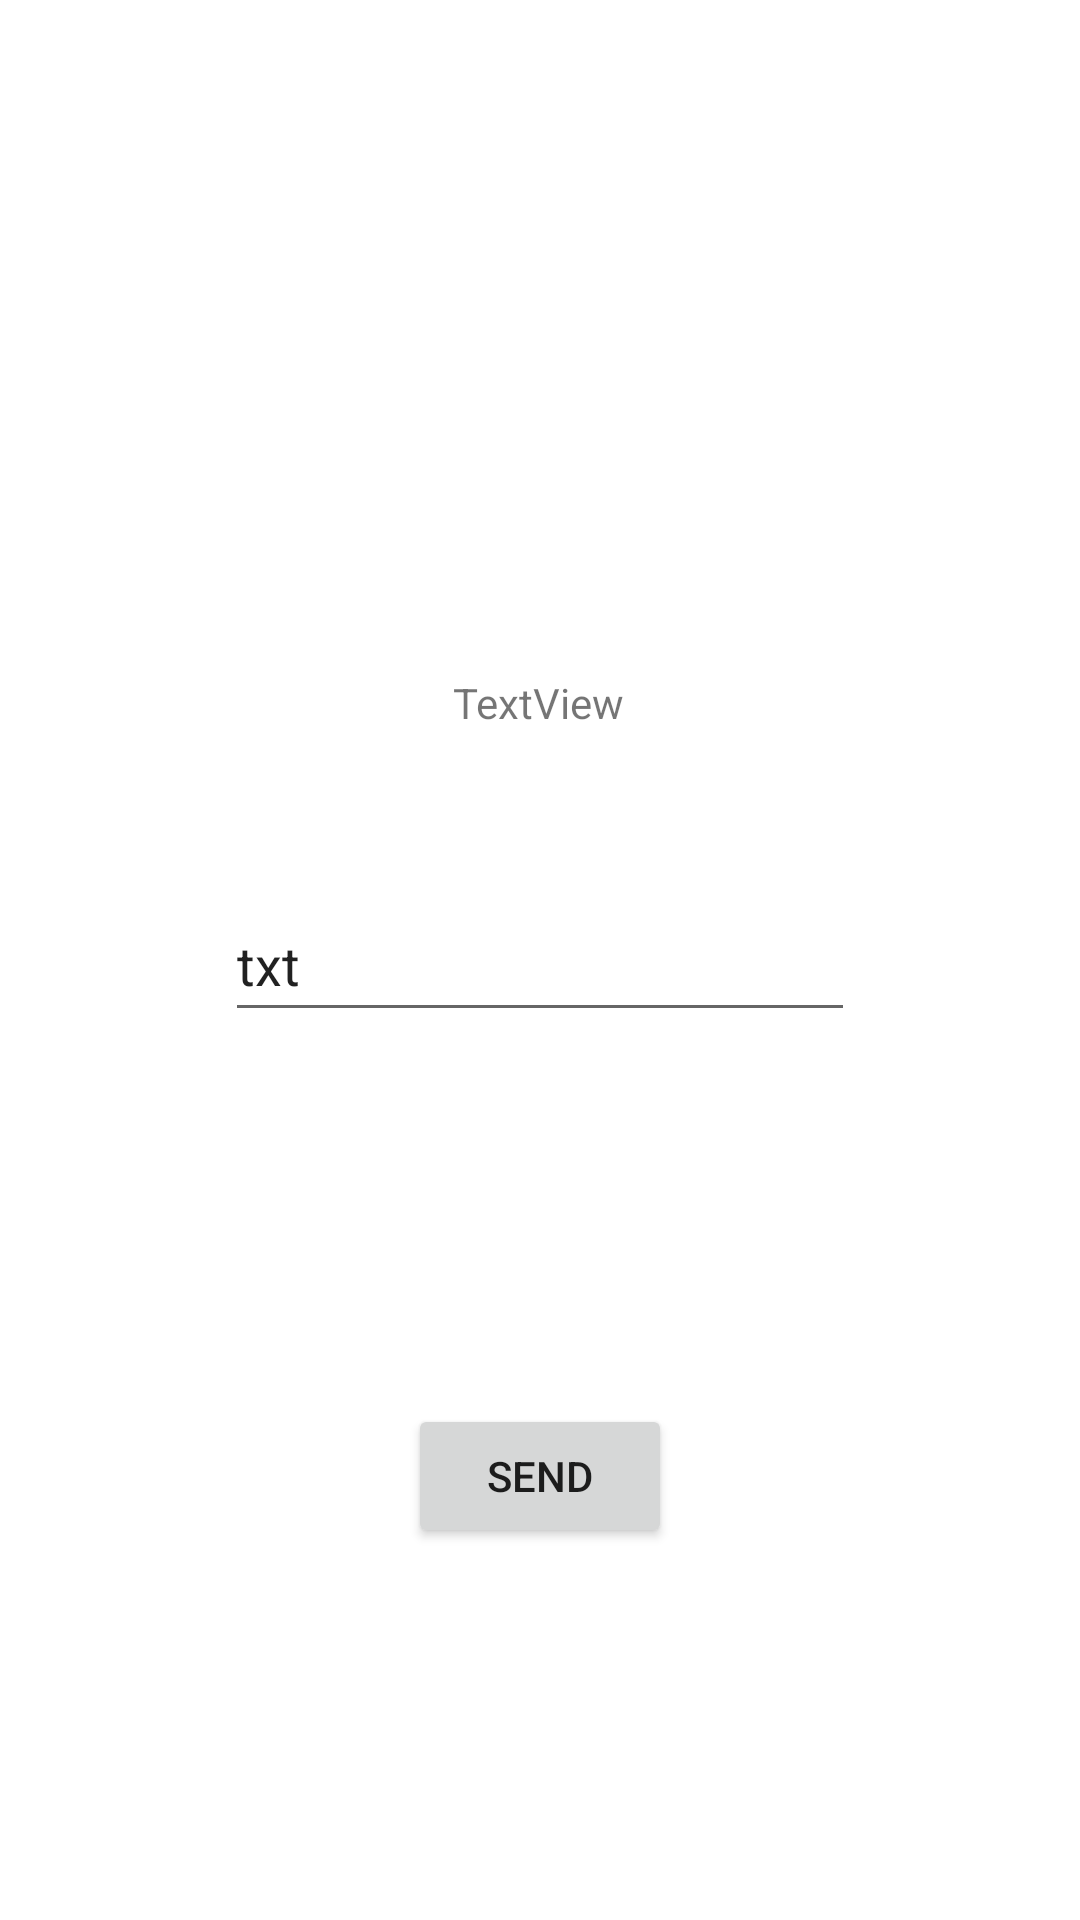

Here is an Android app screen rendered from its layout file. Give the layout XML and the strings, colors and styles it references.
<!-- AndroidManifest.xml: application theme Theme.FragmentVM -->
<!-- res/layout/fragment_lower.xml -->
<?xml version="1.0" encoding="utf-8"?>
<FrameLayout xmlns:android="http://schemas.android.com/apk/res/android"
    xmlns:app="http://schemas.android.com/apk/res-auto"
    xmlns:tools="http://schemas.android.com/tools"
    android:layout_width="match_parent"
    android:layout_height="match_parent"
    tools:context=".fragments.LowerFragment">

    

    <androidx.constraintlayout.widget.ConstraintLayout
        android:layout_width="match_parent"
        android:layout_height="match_parent">

        <Button
            android:id="@+id/sendToUpper_btn"
            android:layout_width="wrap_content"
            android:layout_height="wrap_content"
            android:text="@string/send"
            app:layout_constraintBottom_toBottomOf="parent"
            app:layout_constraintEnd_toEndOf="parent"
            app:layout_constraintStart_toStartOf="parent"
            app:layout_constraintTop_toBottomOf="@+id/messageToUpperTv" />

        <EditText
            android:id="@+id/messageToUpperTv"
            android:layout_width="wrap_content"
            android:layout_height="wrap_content"
            android:ems="10"
            android:inputType="textPersonName"
            android:minHeight="48dp"
            android:text="txt"
            app:layout_constraintBottom_toBottomOf="parent"
            app:layout_constraintEnd_toEndOf="parent"
            app:layout_constraintStart_toStartOf="parent"
            app:layout_constraintTop_toTopOf="parent"
            android:autofillHints="" />

        <TextView
            android:id="@+id/reciverFromUpper"
            android:layout_width="wrap_content"
            android:layout_height="wrap_content"
            android:text="TextView"
            app:layout_constraintBottom_toTopOf="@+id/sendToUpper_btn"
            app:layout_constraintEnd_toEndOf="parent"
            app:layout_constraintHorizontal_bias="0.498"
            app:layout_constraintStart_toStartOf="parent"
            app:layout_constraintTop_toTopOf="parent" />
    </androidx.constraintlayout.widget.ConstraintLayout>

</FrameLayout>
<!-- resources referenced by this layout -->
<resources>
  <string name="send">Send</string>
  <style name="Theme.FragmentVM" parent="Theme.MaterialComponents.DayNight.DarkActionBar">
          
          <item name="colorPrimary">@color/purple_500</item>
          <item name="colorPrimaryVariant">@color/purple_700</item>
          <item name="colorOnPrimary">@color/white</item>
          
          <item name="colorSecondary">@color/teal_200</item>
          <item name="colorSecondaryVariant">@color/teal_700</item>
          <item name="colorOnSecondary">@color/black</item>
          
          <item name="android:statusBarColor" tools:targetApi="l">?attr/colorPrimaryVariant</item>
          
      </style>
  <!-- not gathered from this repository: default colours our renderer supplied (Android Studio template values) -->
  <color name="purple_500">#FF6200EE</color>
  <color name="purple_700">#FF3700B3</color>
  <color name="teal_200">#FF03DAC5</color>
  <color name="teal_700">#FF018786</color>
  <color name="black">#FF000000</color>
  <color name="white">#FFFFFFFF</color>
</resources>
